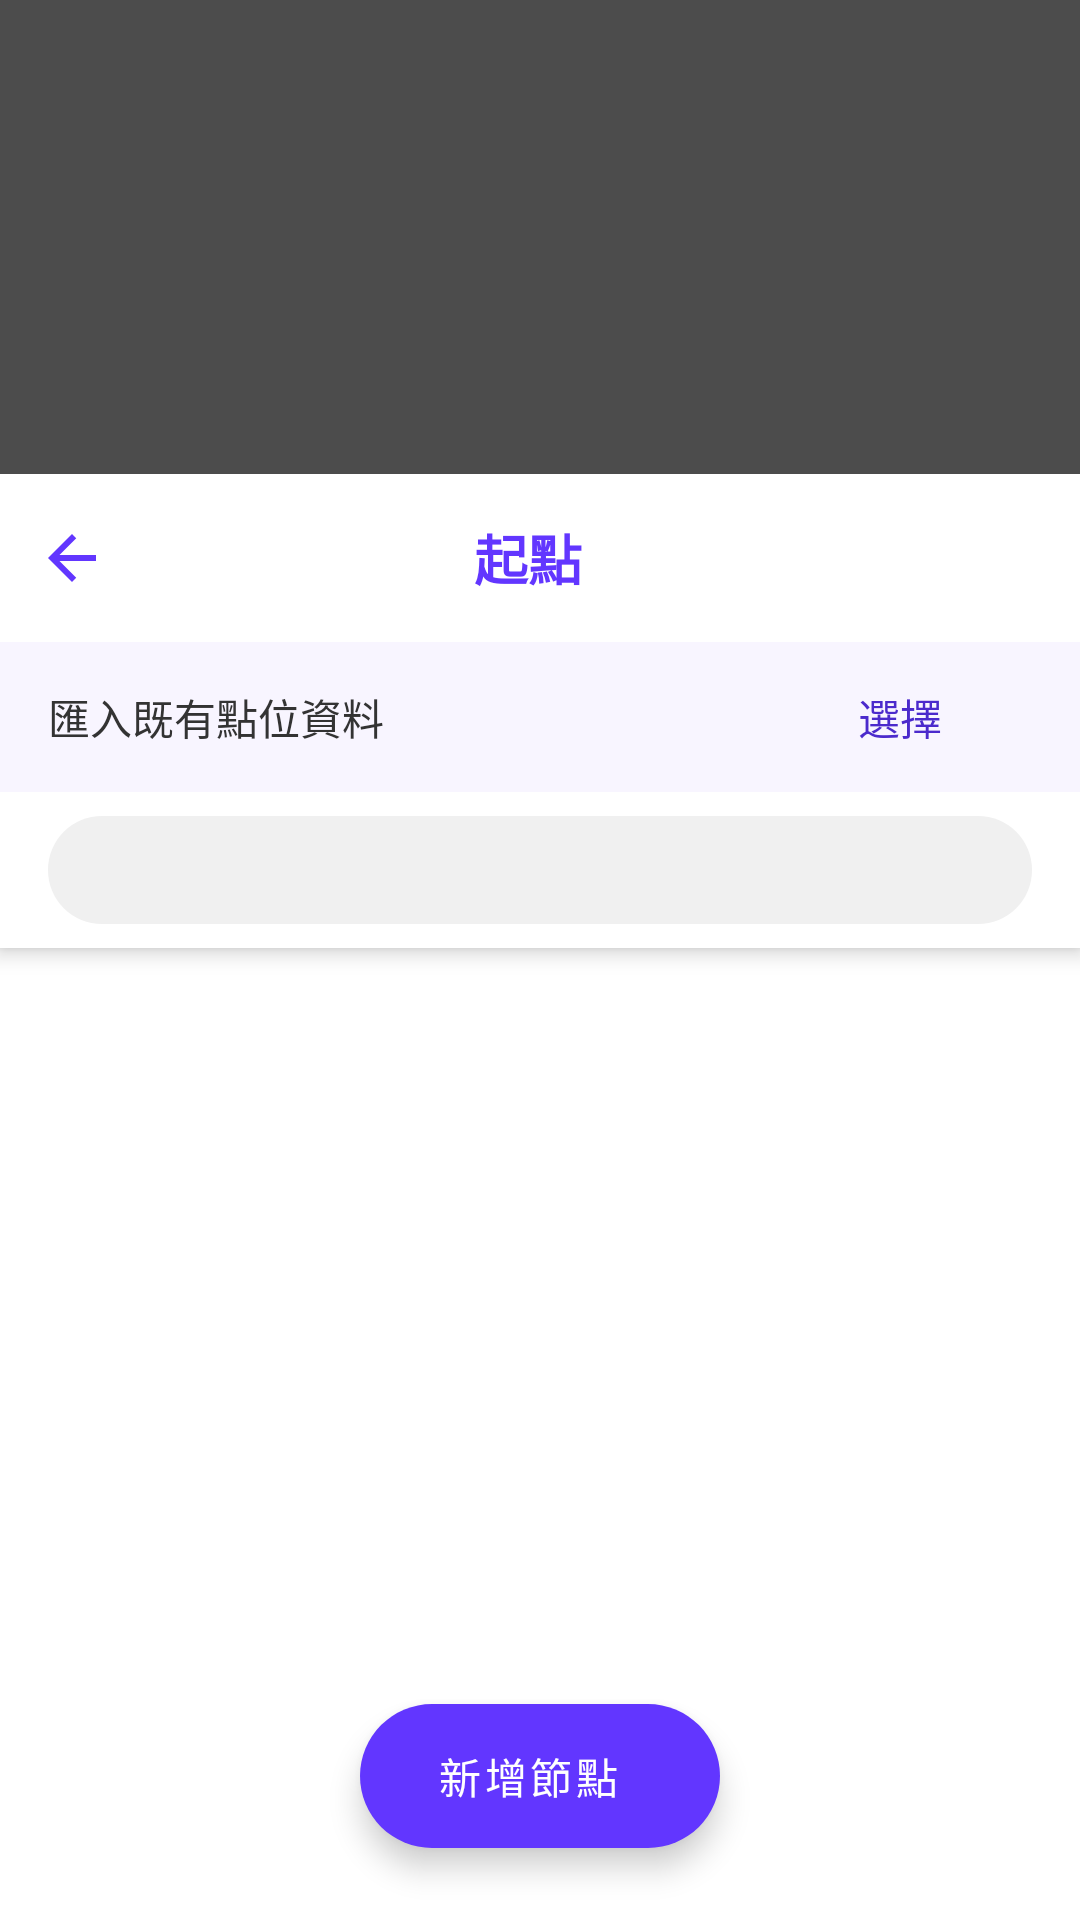

Layout XML and referenced resources for this Android screen:
<!-- AndroidManifest.xml: activity theme Theme.TaoYuanGutter -->
<!-- res/layout/activity_gutter_form.xml -->
<?xml version="1.0" encoding="utf-8"?>
<FrameLayout
    xmlns:android="http://schemas.android.com/apk/res/android"
    xmlns:app="http://schemas.android.com/apk/res-auto"
    android:layout_width="match_parent"
    android:layout_height="match_parent">

    
    <androidx.fragment.app.FragmentContainerView
        android:id="@+id/formMapContainer"
        android:name="com.google.android.gms.maps.SupportMapFragment"
        android:layout_width="match_parent"
        android:layout_height="match_parent" />

    
    <View
        android:id="@+id/mapDimOverlay"
        android:layout_width="match_parent"
        android:layout_height="match_parent"
        android:background="#66000000"
        android:clickable="false"
        android:focusable="false" />

    
    <androidx.coordinatorlayout.widget.CoordinatorLayout
        android:id="@+id/formPanel"
        android:layout_width="match_parent"
        android:layout_height="wrap_content"
        android:layout_gravity="bottom"
        android:background="@drawable/bg_form_sheet">

        
        <com.google.android.material.appbar.AppBarLayout
            android:id="@+id/appBarLayout"
            android:background="@color/white"
            android:layout_width="match_parent"
            android:layout_height="wrap_content"
            android:theme="@style/ThemeOverlay.MaterialComponents.Dark.ActionBar"
            app:elevation="4dp">

            
            <LinearLayout
                android:layout_width="match_parent"
                android:layout_height="56dp"
                android:orientation="horizontal"
                android:gravity="center_vertical"
                android:background="@color/white">

                
                <ImageButton
                    android:id="@+id/btnBack"
                    android:layout_width="48dp"
                    android:layout_height="48dp"
                    android:src="@drawable/ic_arrow_back"
                    android:tint="@color/colorPrimary"
                    android:background="?attr/selectableItemBackgroundBorderless"
                    android:contentDescription="返回"
                    android:padding="12dp" />

                
                <TextView
                    android:id="@+id/tvFormTitle"
                    android:layout_width="0dp"
                    android:layout_height="wrap_content"
                    android:layout_weight="1"
                    android:gravity="center"
                    android:textColor="@color/colorPrimary"
                    android:textSize="18sp"
                    android:textStyle="bold"
                    android:text="起點" />

                
                <FrameLayout
                    android:layout_width="56dp"
                    android:layout_height="48dp">

                    
                    <ImageButton
                        android:id="@+id/btnEdit"
                        android:layout_width="match_parent"
                        android:layout_height="match_parent"
                        android:src="@drawable/ic_edit"
                        android:background="?attr/selectableItemBackgroundBorderless"
                        android:contentDescription="編輯"
                        android:padding="12dp"
                        android:visibility="gone" />

                    
                    <TextView
                        android:id="@+id/btnDone"
                        android:layout_width="match_parent"
                        android:layout_height="match_parent"
                        android:gravity="center"
                        android:text="完成"
                        android:textColor="@color/white"
                        android:textSize="15sp"
                        android:textStyle="bold"
                        android:background="?attr/selectableItemBackground"
                        android:clickable="true"
                        android:focusable="true"
                        android:visibility="gone" />

                </FrameLayout>

            </LinearLayout>

            
            <LinearLayout
                android:id="@+id/importWaypointBar"
                android:layout_width="match_parent"
                android:layout_height="50dp"
                android:orientation="horizontal"
                android:gravity="center_vertical"
                android:paddingStart="16dp"
                android:paddingEnd="16dp"
                android:background="@color/colorBgTitle">

                <TextView
                    android:layout_width="0dp"
                    android:layout_height="wrap_content"
                    android:layout_weight="1"
                    android:gravity="start"
                    android:text="匯入既有點位資料"
                    android:textSize="14sp"
                    android:textColor="@color/text_grey" />

                <Button
                    android:id="@+id/btnSelectWaypoint"
                    android:layout_width="wrap_content"
                    android:layout_height="wrap_content"
                    android:text="選擇"
                    android:textSize="14sp"
                    android:paddingStart="16dp"
                    android:paddingEnd="16dp"
                    android:paddingTop="8dp"
                    android:paddingBottom="8dp"
                    android:textColor="@color/colorPrimaryVariant"
                    android:background="@android:color/transparent" />

            </LinearLayout>

            
            <LinearLayout
                android:layout_width="match_parent"
                android:layout_height="52dp"
                android:orientation="horizontal"
                android:gravity="center_vertical"
                android:paddingStart="16dp"
                android:paddingEnd="16dp"
                android:paddingTop="8dp"
                android:paddingBottom="8dp"
                android:background="@color/white">

                <FrameLayout
                    android:layout_width="match_parent"
                    android:layout_height="match_parent"
                    android:background="@drawable/bg_tab_switch_container">

                    <com.google.android.material.tabs.TabLayout
                        android:id="@+id/tabLayout"
                        android:layout_width="match_parent"
                        android:layout_height="match_parent"
                        android:background="@android:color/transparent"
                        app:tabMode="fixed"
                        app:tabGravity="fill"
                        app:tabRippleColor="@android:color/transparent"
                        app:tabUnboundedRipple="false"
                        app:tabIndicatorHeight="0dp"
                        app:tabTextColor="@color/colorPrimary"
                        app:tabSelectedTextColor="@color/colorPrimary"
                        app:tabBackground="@drawable/tab_switch_selector"
                        app:tabTextAppearance="@style/TabTextAppearance.Switch" />

                </FrameLayout>

            </LinearLayout>

        </com.google.android.material.appbar.AppBarLayout>

        
        <androidx.viewpager2.widget.ViewPager2
            android:id="@+id/viewPager"
            android:layout_width="match_parent"
            android:layout_height="match_parent"
            app:layout_behavior="@string/appbar_scrolling_view_behavior" />

        
        <com.google.android.material.floatingactionbutton.ExtendedFloatingActionButton
            android:id="@+id/fabSubmit"
            android:layout_width="wrap_content"
            android:layout_height="wrap_content"
            android:layout_gravity="bottom|center_horizontal"
            android:layout_marginBottom="24dp"
            android:text="@string/btn_add_point"
            android:textColor="@color/white"
            android:textAlignment="center"
            app:backgroundTint="@color/colorPrimary"
            app:elevation="6dp" />

        
        <FrameLayout
            android:id="@+id/uploadLoadingOverlay"
            android:layout_width="match_parent"
            android:layout_height="match_parent"
            android:background="#99000000"
            android:clickable="true"
            android:focusable="true"
            android:visibility="gone">

            <LinearLayout
                android:layout_width="wrap_content"
                android:layout_height="wrap_content"
                android:layout_gravity="center"
                android:background="@drawable/bg_form_sheet"
                android:gravity="center"
                android:orientation="vertical"
                android:padding="32dp"
                android:layout_marginBottom="24dp">

                <com.google.android.material.progressindicator.CircularProgressIndicator
                    android:layout_width="wrap_content"
                    android:layout_height="wrap_content"
                    android:indeterminate="true"
                    app:indicatorColor="@color/colorPrimary"
                    app:trackColor="@color/border_grey" />

                <TextView
                    android:id="@+id/tvUploadLoadingMessage"
                    android:layout_width="wrap_content"
                    android:layout_height="wrap_content"
                    android:layout_marginTop="16dp"
                    android:text="正在上傳照片…"
                    android:textColor="@color/text_grey"
                    android:textSize="14sp" />

            </LinearLayout>

        </FrameLayout>

    </androidx.coordinatorlayout.widget.CoordinatorLayout>

</FrameLayout>
<!-- resources referenced by this layout -->
<resources>
  <color name="border_grey">#E0E0E0</color>
  <color name="colorBgTitle">#F8F5FF</color>
  <color name="colorPrimary">#6236FF</color>
  <color name="colorPrimaryVariant">#4B2ACC</color>
  <color name="text_grey">#333333</color>
  <color name="white">#FFFFFFFF</color>
  <!-- drawable bg_form_sheet (drawable) -->
  <?xml version="1.0" encoding="utf-8"?>
  <shape xmlns:android="http://schemas.android.com/apk/res/android"
      android:shape="rectangle">
      <solid android:color="@color/colorSurface" />
      <corners
          android:topLeftRadius="16dp"
          android:topRightRadius="16dp" />
  </shape>
  <!-- drawable bg_tab_switch_container (drawable) -->
  <?xml version="1.0" encoding="utf-8"?>
  <shape xmlns:android="http://schemas.android.com/apk/res/android"
      android:shape="rectangle">
      <solid android:color="#F0F0F0" />
      <corners android:radius="24dp" />
  </shape>
  <!-- drawable ic_arrow_back (drawable) -->
  <?xml version="1.0" encoding="utf-8"?>
  <vector xmlns:android="http://schemas.android.com/apk/res/android"
      android:width="24dp"
      android:height="24dp"
      android:viewportWidth="24"
      android:viewportHeight="24">
      <path
          android:fillColor="@color/colorPrimary"
          android:pathData="M20,11H7.83l5.59,-5.59L12,4l-8,8 8,8 1.41,-1.41L7.83,13H20v-2z" />
  </vector>
  <!-- drawable ic_edit (drawable) -->
  <?xml version="1.0" encoding="utf-8"?>
  <vector xmlns:android="http://schemas.android.com/apk/res/android"
      android:width="24dp"
      android:height="24dp"
      android:viewportWidth="24"
      android:viewportHeight="24">
      <path
          android:fillColor="@color/colorPrimary"
          android:pathData="M3,17.25V21h3.75L17.81,9.94l-3.75,-3.75L3,17.25zM20.71,7.04c0.39,-0.39 0.39,-1.02 0,-1.41l-2.34,-2.34c-0.39,-0.39 -1.02,-0.39 -1.41,0l-1.83,1.83 3.75,3.75 1.83,-1.83z"/>
  </vector>
  <!-- drawable tab_switch_selector (drawable) -->
  <?xml version="1.0" encoding="utf-8"?>
  <selector xmlns:android="http://schemas.android.com/apk/res/android">
  
      
      <item android:state_selected="true">
          <layer-list>
              <item
                  android:left="3dp"
                  android:top="3dp"
                  android:right="3dp"
                  android:bottom="3dp">
                  <shape android:shape="rectangle">
                      <solid android:color="@color/white" />
                      <corners android:radius="20dp" />
                  </shape>
              </item>
          </layer-list>
      </item>
  
      
      <item android:state_selected="false">
          <color android:color="@android:color/transparent" />
      </item>
  
  </selector>
  <string name="btn_add_point">新增節點</string>
  <style name="TabTextAppearance.Switch" parent="TextAppearance.MaterialComponents.Button">
          <item name="android:textSize">14sp</item>
          <item name="android:textStyle">normal</item>
          <item name="textAllCaps">false</item>
      </style>
  <color name="colorSurface">#FFFFFF</color>
  <color name="colorSecondary">#03DAC6</color>
  <color name="colorSecondaryVariant">#018786</color>
  <color name="black">#FF000000</color>
  <color name="colorBackground">#F5F5F5</color>
  <color name="textColorPrimary">#212121</color>
  <color name="textColorSecondary">#757575</color>
  <style name="Widget.App.Button.OutlinedButton.Icon" parent="Widget.MaterialComponents.Button.OutlinedButton">
          <item name="android:textColor">@color/loginButtonBackground</item>
          <item name="strokeColor">@color/loginButtonBackground</item>
      </style>
  <style name="Widget.App.Toolbar" parent="Widget.MaterialComponents.Toolbar">
          <item name="android:background">@color/colorPrimary</item>
          <item name="titleTextColor">@color/white</item>
          <item name="android:tint">@color/white</item>
      </style>
  <color name="loginButtonBackground">#6236FF</color>
</resources>
